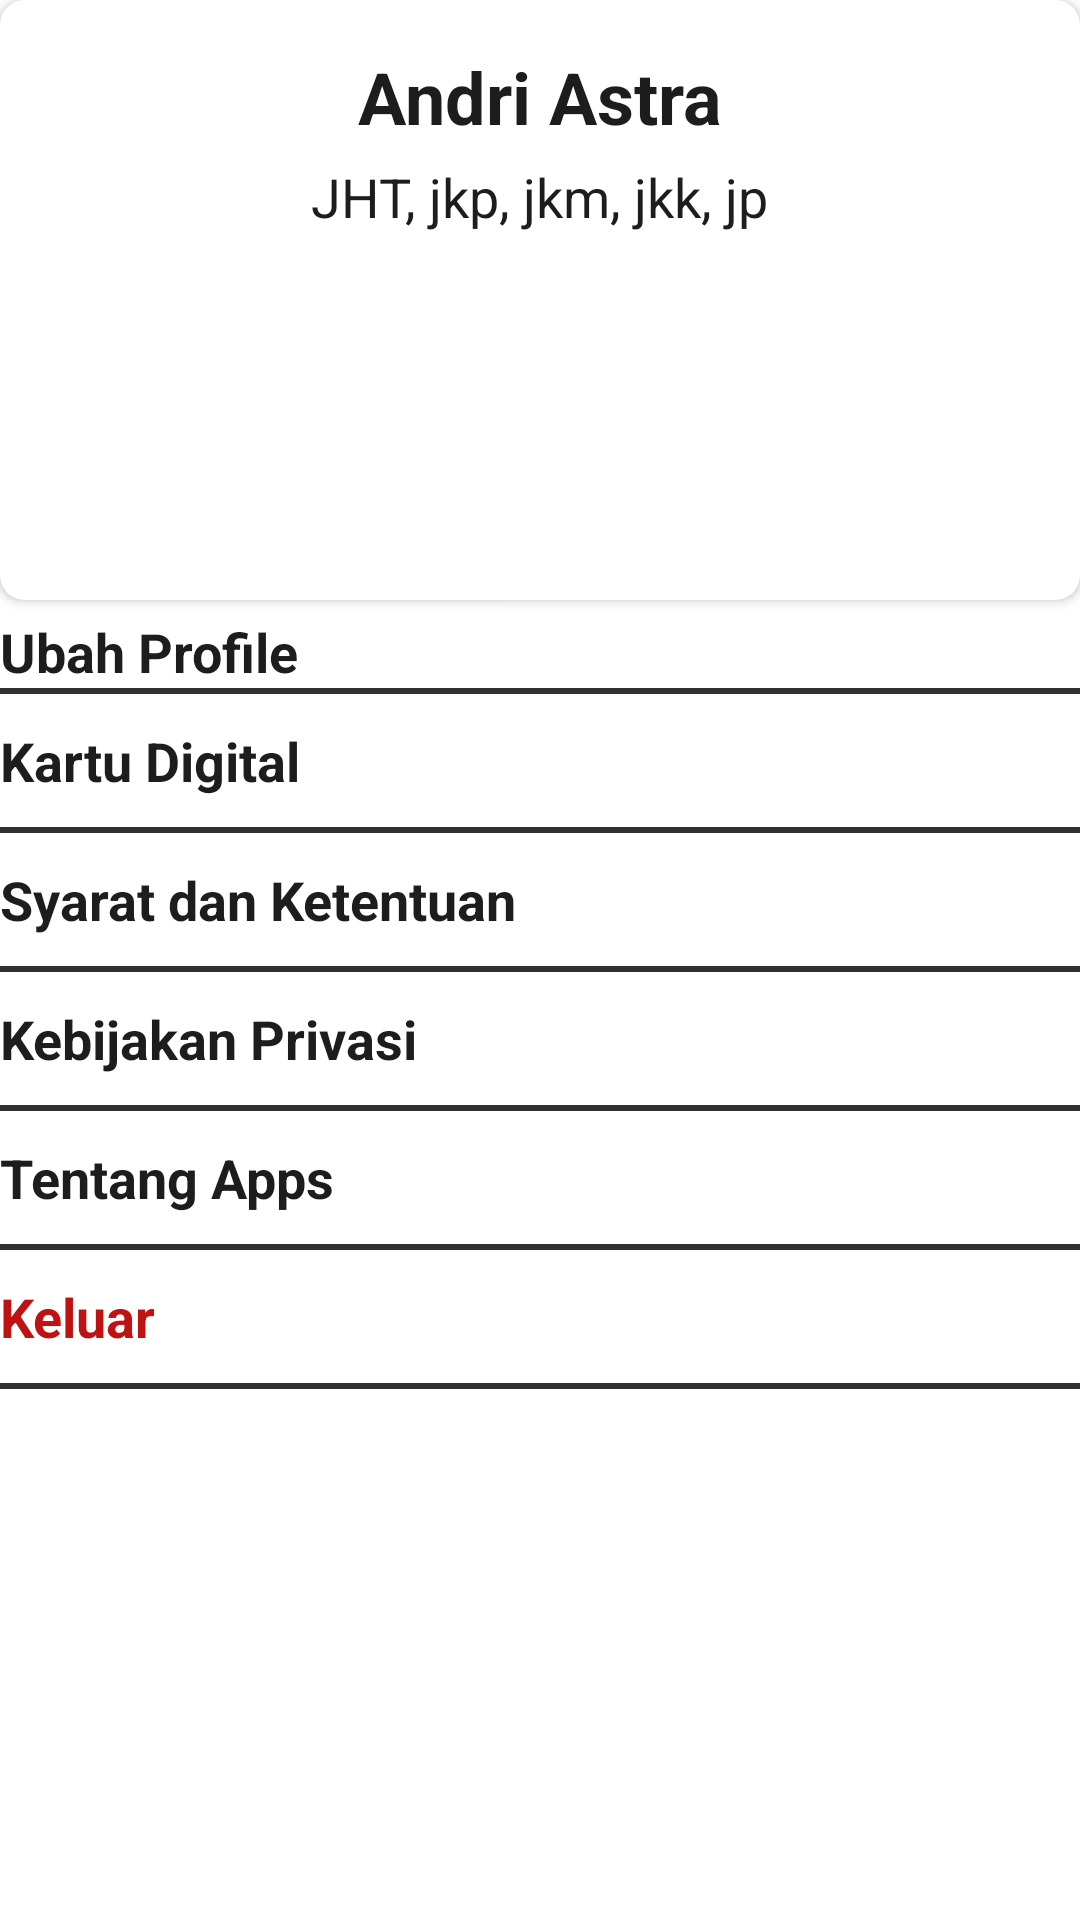

Reconstruct the res/layout file that produces this screen, plus the resources it refers to.
<!-- AndroidManifest.xml: application theme Theme.JamsostekApps -->
<!-- res/layout/fragment_profile.xml -->
<?xml version="1.0" encoding="utf-8"?>
<androidx.appcompat.widget.LinearLayoutCompat xmlns:android="http://schemas.android.com/apk/res/android"
    xmlns:app="http://schemas.android.com/apk/res-auto"
    xmlns:tools="http://schemas.android.com/tools"
    android:layout_width="match_parent"
    android:layout_height="match_parent"
    android:layout_marginHorizontal="@dimen/dimen_16dp"
    android:orientation="vertical">

    <androidx.cardview.widget.CardView
        android:layout_width="match_parent"
        android:layout_height="200dp"
        app:cardCornerRadius="8dp">
        <androidx.constraintlayout.widget.ConstraintLayout
            android:layout_width="match_parent"
            android:layout_height="wrap_content"
            android:orientation="vertical" >

            <TextView
                android:id="@+id/name"
                android:layout_width="wrap_content"
                android:layout_height="wrap_content"
                android:textSize="24sp"
                android:textStyle="bold"
                android:layout_gravity="center"
                android:textColor="@color/textColorMediumBlack"
                android:layout_marginTop="@dimen/dimen_16dp"
                android:text="Andri Astra"
                app:layout_constraintTop_toTopOf="parent"
                app:layout_constraintStart_toStartOf="parent"
                app:layout_constraintEnd_toEndOf="parent"/>
            <TextView
                android:id="@+id/info"
                android:layout_width="wrap_content"
                android:layout_height="wrap_content"
                android:textSize="18sp"
                android:layout_gravity="center"
                android:textColor="@color/textColorMediumBlack"
                android:layout_marginTop="5dp"
                android:text="JHT, jkp, jkm, jkk, jp"
                app:layout_constraintTop_toBottomOf="@id/name"
                app:layout_constraintStart_toStartOf="parent"
                app:layout_constraintEnd_toEndOf="parent"/>


        </androidx.constraintlayout.widget.ConstraintLayout>
    </androidx.cardview.widget.CardView>

    <TextView
        android:layout_width="wrap_content"
        android:layout_height="wrap_content"
        android:textSize="18sp"
        android:layout_gravity="start"
        android:textColor="@color/textColorMediumBlack"
        android:layout_marginTop="5dp"
        android:textStyle="bold"
        android:text="Ubah Profile"
        app:layout_constraintTop_toTopOf="parent"
        app:layout_constraintStart_toStartOf="parent"
        app:layout_constraintEnd_toEndOf="parent"/>

    <View
        android:layout_width="match_parent"
        android:layout_height="2dp"
        android:background="@color/grey1"/>
    <TextView
        android:layout_width="wrap_content"
        android:layout_height="wrap_content"
        android:layout_marginVertical="10dp"
        android:textSize="18sp"
        android:layout_gravity="start"
        android:textColor="@color/textColorMediumBlack"
        android:layout_marginTop="5dp"
        android:textStyle="bold"
        android:text="Kartu Digital"
        app:layout_constraintTop_toTopOf="parent"
        app:layout_constraintStart_toStartOf="parent"
        app:layout_constraintEnd_toEndOf="parent"/>

    <View
        android:layout_width="match_parent"
        android:layout_height="2dp"
        android:background="@color/grey1"/>
    <TextView
        android:layout_width="wrap_content"
        android:layout_height="wrap_content"
        android:layout_marginVertical="10dp"
        android:textSize="18sp"
        android:layout_gravity="start"
        android:textColor="@color/textColorMediumBlack"
        android:layout_marginTop="5dp"
        android:textStyle="bold"
        android:text="Syarat dan Ketentuan"
        app:layout_constraintTop_toTopOf="parent"
        app:layout_constraintStart_toStartOf="parent"
        app:layout_constraintEnd_toEndOf="parent"/>

    <View
        android:layout_width="match_parent"
        android:layout_height="2dp"
        android:background="@color/grey1"/>
    <TextView
        android:layout_width="wrap_content"
        android:layout_height="wrap_content"
        android:layout_marginVertical="10dp"
        android:textSize="18sp"
        android:layout_gravity="start"
        android:textColor="@color/textColorMediumBlack"
        android:layout_marginTop="5dp"
        android:textStyle="bold"
        android:text="Kebijakan Privasi"
        app:layout_constraintTop_toTopOf="parent"
        app:layout_constraintStart_toStartOf="parent"
        app:layout_constraintEnd_toEndOf="parent"/>

    <View
        android:layout_width="match_parent"
        android:layout_height="2dp"
        android:background="@color/grey1"/>

    <TextView
        android:layout_width="wrap_content"
        android:layout_height="wrap_content"
        android:layout_marginVertical="10dp"
        android:textSize="18sp"
        android:layout_gravity="start"
        android:textColor="@color/textColorMediumBlack"
        android:layout_marginTop="5dp"
        android:textStyle="bold"
        android:text="Tentang Apps"
        app:layout_constraintTop_toTopOf="parent"
        app:layout_constraintStart_toStartOf="parent"
        app:layout_constraintEnd_toEndOf="parent"/>

    <View
        android:layout_width="match_parent"
        android:layout_height="2dp"
        android:background="@color/grey1"/>

    <TextView
        android:layout_width="wrap_content"
        android:layout_height="wrap_content"
        android:layout_marginVertical="10dp"
        android:textSize="18sp"
        android:layout_gravity="start"
        android:textColor="@color/red"
        android:layout_marginTop="5dp"
        android:textStyle="bold"
        android:text="Keluar"
        app:layout_constraintTop_toTopOf="parent"
        app:layout_constraintStart_toStartOf="parent"
        app:layout_constraintEnd_toEndOf="parent"/>

    <View
        android:layout_width="match_parent"
        android:layout_height="2dp"
        android:background="@color/grey1"/>

</androidx.appcompat.widget.LinearLayoutCompat>
<!-- resources referenced by this layout -->
<resources>
  <color name="grey1">#303030</color>
  <color name="red">#bf1212</color>
  <color name="textColorMediumBlack">#1D1D1D</color>
  <dimen name="dimen_16dp">16dp</dimen>
  <style name="Theme.JamsostekApps" parent="Theme.MaterialComponents.DayNight.DarkActionBar">
          
          <item name="colorPrimary">@color/purple_500</item>
          <item name="colorPrimaryVariant">@color/purple_700</item>
          <item name="colorOnPrimary">@color/white</item>
          
          <item name="colorSecondary">@color/teal_200</item>
          <item name="colorSecondaryVariant">@color/teal_700</item>
          <item name="colorOnSecondary">@color/black</item>
          
          <item name="android:statusBarColor">?attr/colorPrimaryVariant</item>
          
      </style>
  <color name="purple_500">#FF6200EE</color>
  <color name="purple_700">#FF3700B3</color>
  <color name="white">#FFFFFFFF</color>
  <color name="teal_200">#FF03DAC5</color>
  <color name="teal_700">#FF018786</color>
  <color name="black">#FF000000</color>
</resources>
